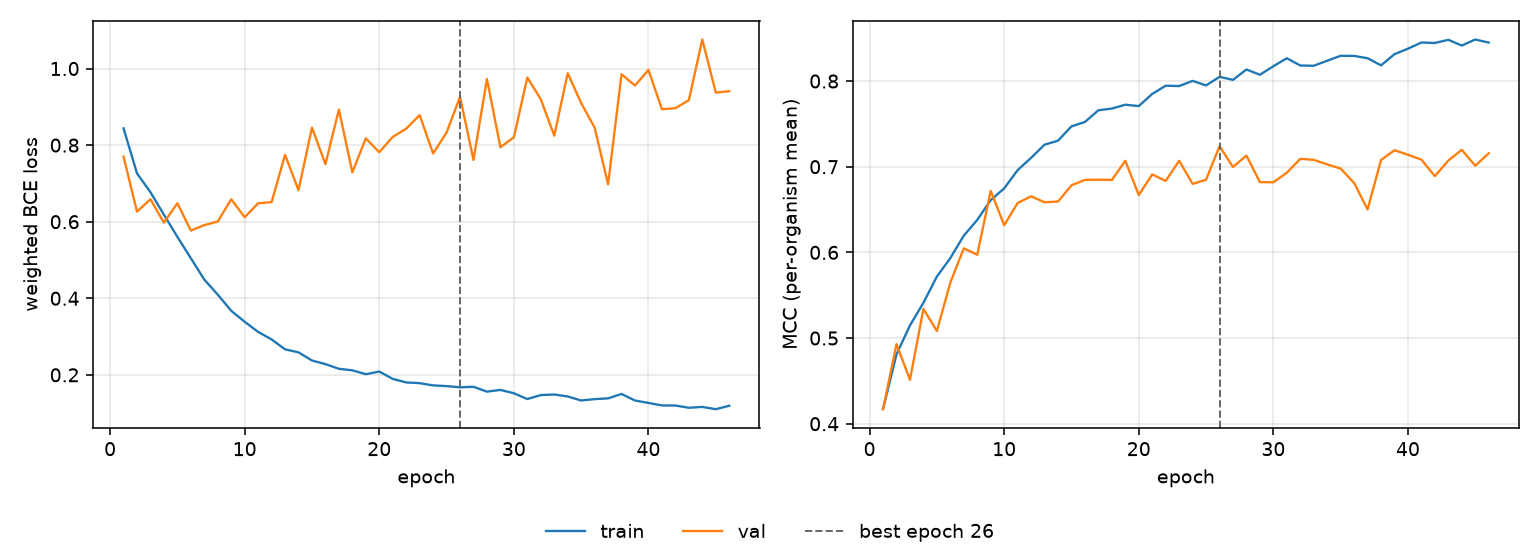

The table this chart was drawn from, first rows:
epoch, tr_loss, vl_loss, tr_mcc, vl_mcc, is_best
1, 0.8439, 0.7699, 0.4173, 0.4169, False
2, 0.7262, 0.6263, 0.481, 0.4929, False
3, 0.6769, 0.6587, 0.5148, 0.4512, False
4, 0.6183, 0.5974, 0.5412, 0.5341, False
5, 0.5604, 0.6481, 0.5717, 0.5082, False
6, 0.5046, 0.5769, 0.5934, 0.5648, False
7, 0.4487, 0.5911, 0.6196, 0.6047, False
8, 0.4095, 0.6004, 0.6379, 0.5972, False
9, 0.3673, 0.6586, 0.6611, 0.6718, False
10, 0.3386, 0.6116, 0.6747, 0.6317, False
11, 0.3122, 0.648, 0.696, 0.6577, False
12, 0.2925, 0.6512, 0.7104, 0.6654, False
13, 0.2666, 0.7745, 0.7257, 0.6585, False
14, 0.2587, 0.6824, 0.7304, 0.6594, False
15, 0.2374, 0.8457, 0.7471, 0.6783, False
16, 0.228, 0.7502, 0.7522, 0.6846, False
17, 0.2158, 0.8929, 0.7659, 0.6849, False
18, 0.2118, 0.7289, 0.7679, 0.6846, False
19, 0.2017, 0.8176, 0.7724, 0.7069, False
20, 0.2086, 0.7814, 0.7708, 0.667, False
21, 0.1895, 0.8214, 0.785, 0.691, False
22, 0.1802, 0.8428, 0.7946, 0.6834, False
23, 0.1783, 0.8783, 0.7941, 0.7069, False
24, 0.1724, 0.7782, 0.8002, 0.68, False
25, 0.1706, 0.8328, 0.7949, 0.6848, False
26, 0.1674, 0.926, 0.8049, 0.724, True
27, 0.1688, 0.7614, 0.8014, 0.6997, False
28, 0.1561, 0.9727, 0.8135, 0.713, False
29, 0.1606, 0.7944, 0.8073, 0.682, False
30, 0.1519, 0.8203, 0.8173, 0.6818, False
31, 0.1367, 0.9766, 0.8266, 0.693, False
32, 0.1472, 0.9198, 0.8182, 0.7092, False
33, 0.1487, 0.8247, 0.8178, 0.708, False
34, 0.1435, 0.9876, 0.8237, 0.7027, False
35, 0.133, 0.9098, 0.8295, 0.6978, False
36, 0.1366, 0.8456, 0.8293, 0.681, False
37, 0.1386, 0.6976, 0.8267, 0.6501, False
38, 0.1501, 0.985, 0.8183, 0.7079, False
39, 0.1329, 0.9556, 0.8314, 0.7192, False
40, 0.1267, 0.9963, 0.8378, 0.714, False
41, 0.1201, 0.8938, 0.845, 0.7083, False
42, 0.1199, 0.8964, 0.8445, 0.689, False
43, 0.1141, 0.9171, 0.8481, 0.7072, False
44, 0.1162, 1.076, 0.8414, 0.7197, False
45, 0.1103, 0.9372, 0.8485, 0.7011, False
46, 0.1193, 0.9408, 0.8449, 0.7157, False
